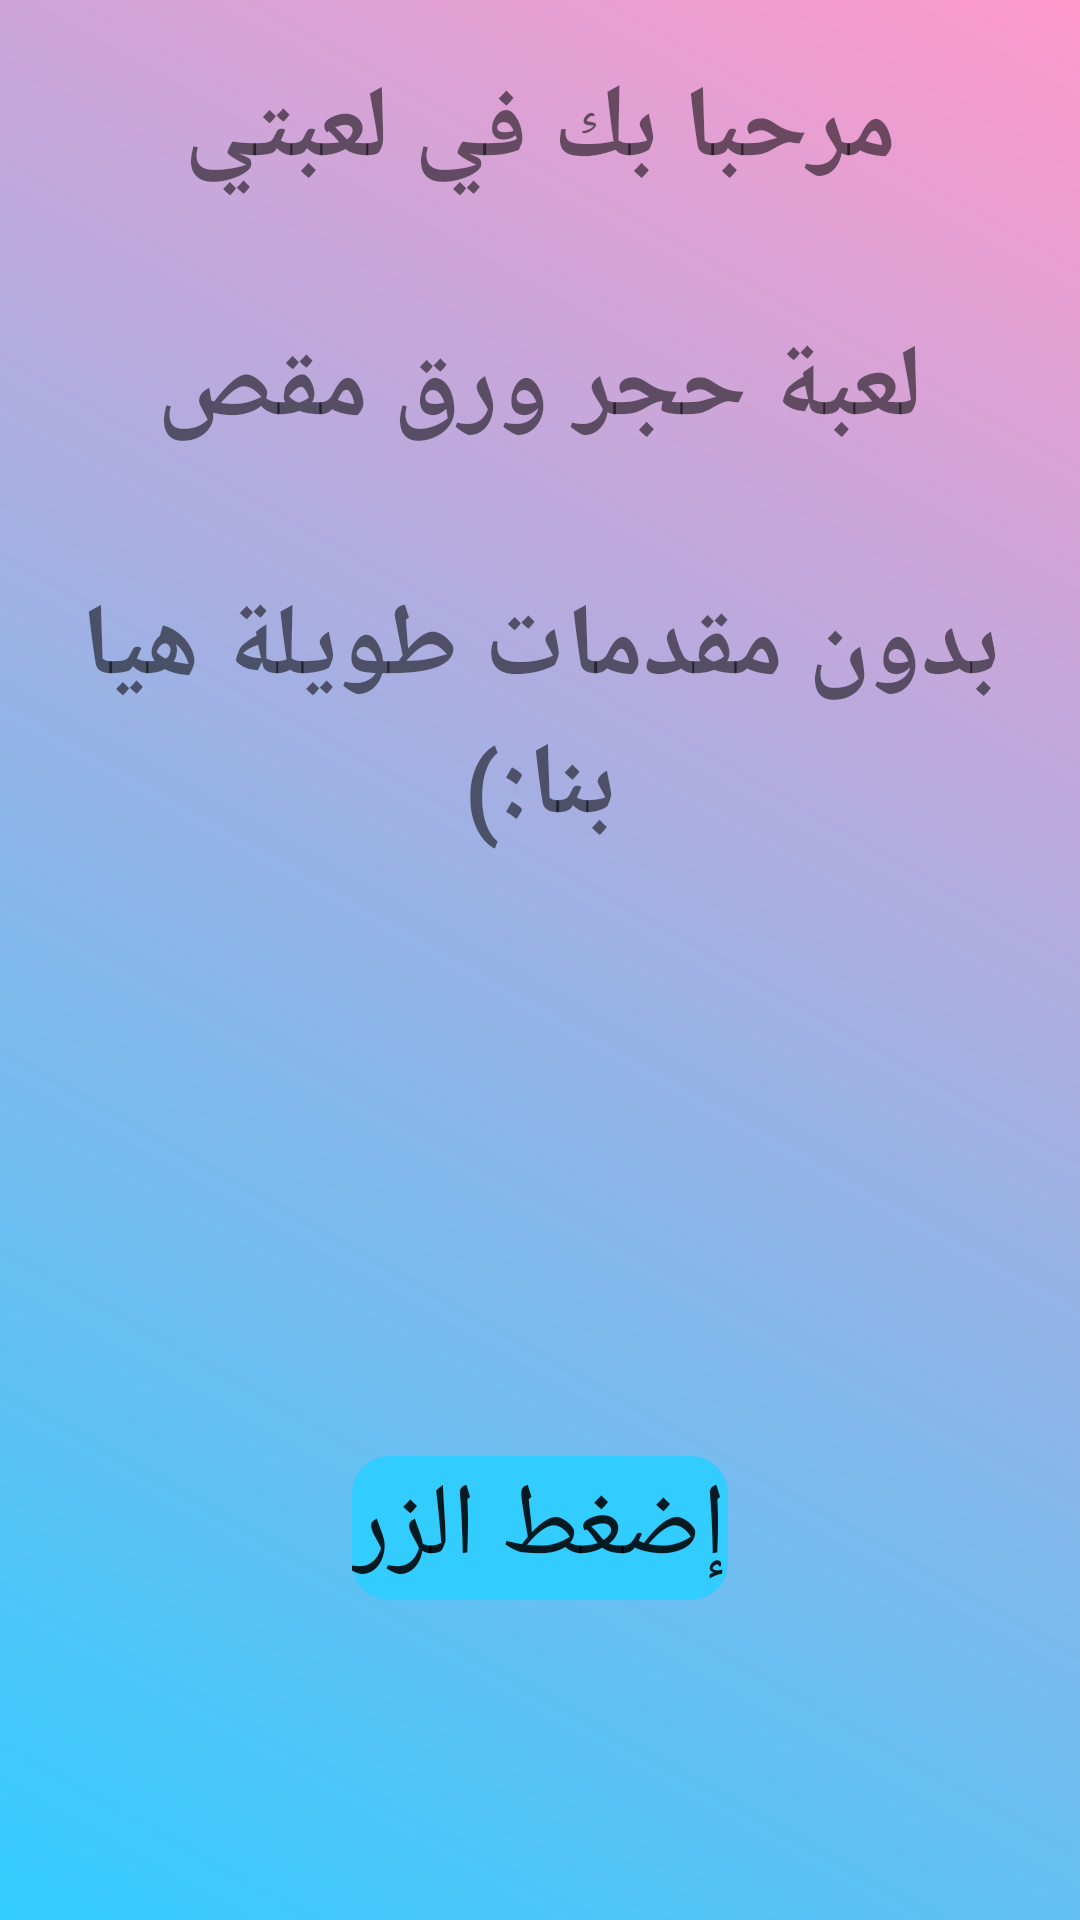

Produce the Android XML layout that renders to this screen, including the resource entries it uses.
<!-- AndroidManifest.xml: application theme Theme.Supeeerrrr -->
<!-- res/layout/activity_start.xml -->
<?xml version="1.0" encoding="utf-8"?>
<LinearLayout xmlns:android="http://schemas.android.com/apk/res/android"
    xmlns:app="http://schemas.android.com/apk/res-auto"
    xmlns:tools="http://schemas.android.com/tools"
    android:layout_width="match_parent"
    android:layout_height="match_parent"
    android:orientation="vertical"
    android:background="@drawable/des1"
    tools:context=".Start">

    <TextView
        android:id="@+id/textView"
        android:layout_width="wrap_content"
        android:layout_height="wrap_content"
        android:layout_gravity="center_horizontal"
        android:layout_marginTop="20dp"
        android:text="مرحبا بك في لعبتي"
        android:textAlignment="center"
        android:textSize="34sp"
        android:textStyle="bold" />

    <TextView
        android:id="@+id/textView2"
        android:layout_width="wrap_content"
        android:layout_height="wrap_content"
        android:layout_gravity="center_horizontal"
        android:layout_marginTop="40dp"
        android:text="لعبة حجر ورق مقص"
        android:textAlignment="center"
        android:textSize="34sp"
        android:textStyle="bold"/>

    <TextView
        android:id="@+id/textView3"
        android:layout_width="wrap_content"
        android:layout_height="wrap_content"
        android:layout_gravity="center_horizontal"
        android:layout_marginTop="40dp"
        android:text="بدون مقدمات طويلة هيا بنا:)"
        android:textAlignment="center"
        android:textSize="34sp"
        android:textStyle="bold"/>

    <Button
        android:id="@+id/nextpagebutton"
        android:layout_width="wrap_content"
        android:layout_height="wrap_content"
        android:layout_gravity="center_horizontal"
        android:layout_marginTop="200dp"
        android:backgroundTint="#33ccff"
        android:background="@drawable/des2"
        android:text="إضغط الزر"
        android:textSize="34dp" />
</LinearLayout>
<!-- resources referenced by this layout -->
<resources>
  <!-- drawable des1 (drawable) -->
  <?xml version="1.0" encoding="utf-8"?>
  <shape xmlns:android="http://schemas.android.com/apk/res/android"
          android:shape="rectangle">
          <gradient
                  android:startColor="#33ccff"
                  android:endColor="#ff99cc"
                  android:angle="45"/>
  
  
  </shape>
  <!-- drawable des2 (drawable) -->
  <?xml version="1.0" encoding="utf-8"?>
  <shape xmlns:android="http://schemas.android.com/apk/res/android">
      <corners
          android:radius="10dp"/>
      <stroke
          android:width="5dp"
          android:color="#fff"
          android:dashWidth="10dp"/>
  </shape>
  <style name="Theme.Supeeerrrr" parent="Theme.MaterialComponents.DayNight.NoActionBar">
          
          <item name="colorPrimary">@color/purple_500</item>
          <item name="colorPrimaryVariant">@color/purple_700</item>
          <item name="colorOnPrimary">@color/white</item>
          
          <item name="colorSecondary">@color/teal_200</item>
          <item name="colorSecondaryVariant">@color/teal_700</item>
          <item name="colorOnSecondary">@color/black</item>
          
          <item name="android:statusBarColor" tools:targetApi="l">?attr/colorPrimaryVariant</item>
          
      </style>
  <!-- not gathered from this repository: default colours our renderer supplied (Android Studio template values) -->
  <color name="purple_500">#FF6200EE</color>
  <color name="purple_700">#FF3700B3</color>
  <color name="teal_200">#FF03DAC5</color>
  <color name="teal_700">#FF018786</color>
  <color name="black">#FF000000</color>
  <color name="white">#FFFFFFFF</color>
</resources>
